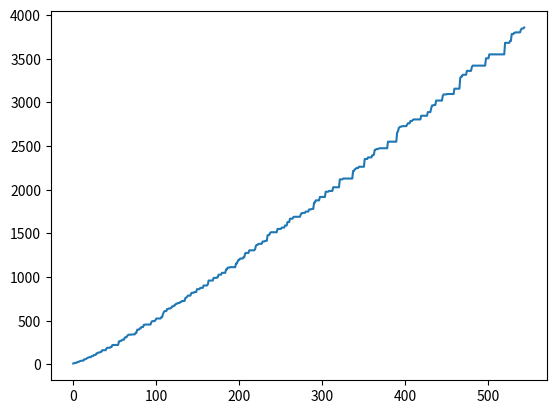

The script that saved this image:
'''

   This program calculates the arithmetic mean values of all prime numbers in the range from 3 to a given number.

'''
import matplotlib.pyplot as plt
import numpy as np


def create_primes(limit):
    primes_list = [2]
    for num in range(3, limit):
        is_prime = True
        for prime in primes_list:
            if num % prime == 0:
                is_prime = False
                break
        if is_prime:
            primes_list.append(num)
    return primes_list


# Combine pairwise the last prime number in the list with all preceding ones.
def get_combinations(primes_list):
    last_prime = primes_list[-1]
    comb_list = []
    for i in range(len(primes_list) - 1):
        comb_list.append((primes_list[i], last_prime))
    return comb_list


primes = create_primes(20)[1:]
get_combinations(primes)


def get_mean_numbers(combinations_list):
    integer_list = []
    for pair in combinations_list:
        mean_num = int(np.mean((pair)))
        integer_list.append(mean_num)
    return sorted(set(integer_list))


# Returns the first number whose difference with the previous one is greater than 1.
def get_first_number(int_list):
    previous_num = None
    int_list = sorted(set(int_list))
    for index, num in enumerate(int_list):
        if index == 0:
            previous_num = num
        else:

            diff = num - previous_num
            if diff > 1:
                return int_list[index] - diff + 1
            previous_num = num
    return None


def create_first_numbers_list(limit):
    primes = create_primes(limit)[1:]
    integer_list = []
    first_numbers_list = []
    for index in range(2, len(primes)):

        part_primes = primes[:index]

        comb = get_combinations(part_primes)

        integer_list = sorted(set(integer_list + get_mean_numbers(comb)))

        last_number = get_first_number(integer_list)

        if last_number is not None:
            first_numbers_list.append(last_number)

    return first_numbers_list


first_numbers = create_first_numbers_list(4000)

plt.plot(first_numbers)
plt.show()
